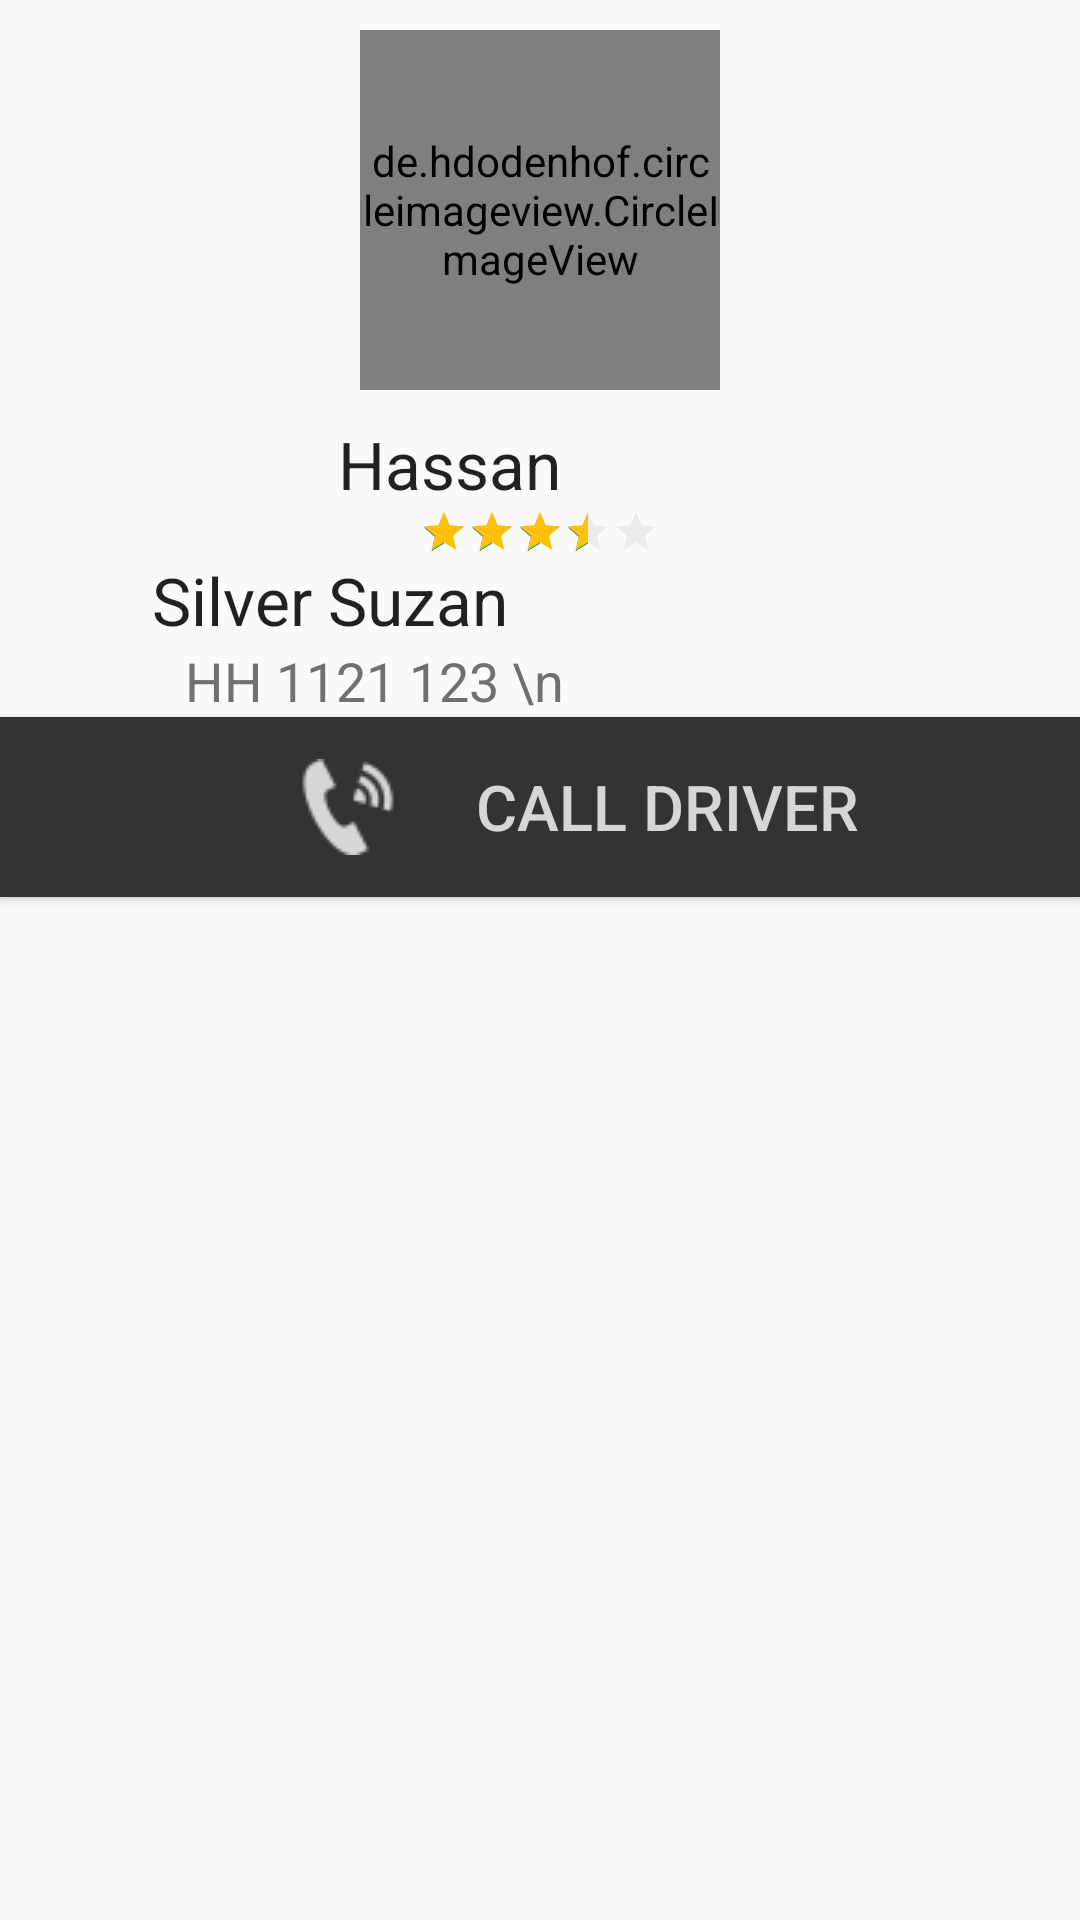

Here is an Android app screen rendered from its layout file. Give the layout XML and the strings, colors and styles it references.
<!-- AndroidManifest.xml: application theme Theme.AppCompat.Light -->
<!-- res/layout/driver_details.xml -->
<?xml version="1.0" encoding="utf-8"?>
<LinearLayout xmlns:android="http://schemas.android.com/apk/res/android"
    android:orientation="vertical" android:layout_width="match_parent"
    android:layout_height="330dp">

    <de.hdodenhof.circleimageview.CircleImageView
        xmlns:app="http://schemas.android.com/apk/res-auto"
        android:layout_width="120dp"
        android:layout_height="120dp"
        android:id="@+id/imageView"
        app:border_color="#FF000000"
        android:src="@drawable/driver"
        android:layout_gravity="center_horizontal"
        android:layout_margin="10dp" >
    </de.hdodenhof.circleimageview.CircleImageView>



    <TextView
        android:layout_width="wrap_content"
        android:layout_height="wrap_content"
        android:textAppearance="?android:attr/textAppearanceLarge"
        android:text="Hassan"
        android:id="@+id/textView"
        android:layout_gravity="center_horizontal"
        android:layout_marginRight="30dp" />

    <RatingBar
        android:layout_width="wrap_content"
        android:layout_height="wrap_content"
        android:id="@+id/dirver_rating"
        android:rating="3.5"
        android:layout_gravity="center_horizontal"
        android:progressTint="#fec107"
        android:progressBackgroundTint="#bebebe"
        android:stepSize=".5"
        android:numStars="5"
        style="@style/RatingBar"
        />


    <TextView
        android:layout_width="wrap_content"
        android:layout_height="wrap_content"
        android:textAppearance="?android:attr/textAppearanceLarge"
        android:id="@+id/textView2"
        android:layout_gravity="center_horizontal"
        android:text="Silver Suzan"
        android:layout_marginRight="70dp" />

    <TextView
        android:layout_width="wrap_content"
        android:layout_height="wrap_content"
        android:textAppearance="?android:attr/textAppearanceMedium"
        android:text="HH 1121 123 \n"
        android:id="@+id/textView3"
        android:layout_gravity="center_horizontal"
        android:textColor="#707070"
        android:layout_marginRight="55dp" />

    <Button
        android:layout_width="match_parent"
        android:layout_height="60dp"
        android:text="     Call driver"
        android:id="@+id/button"
        android:background="#333"
        android:textColor="#d6d6d6"
        android:drawableLeft="@drawable/phone"
        android:layout_gravity="center"
        android:gravity="center_vertical"
        android:paddingLeft="100dp"
        android:textSize="21dp" />
</LinearLayout>
<!-- resources referenced by this layout -->
<resources>
  <!-- drawable driver: jpg bitmap (drawable, 29145 bytes) -->
  <!-- drawable phone: png bitmap (drawable, 700 bytes) -->
  <style name="RatingBar" parent="android:style/Widget.Material.RatingBar.Small">
          <item name="colorControlNormal">#fff</item>
          <item name="colorControlActivated">#fec107</item>
      </style>
</resources>
